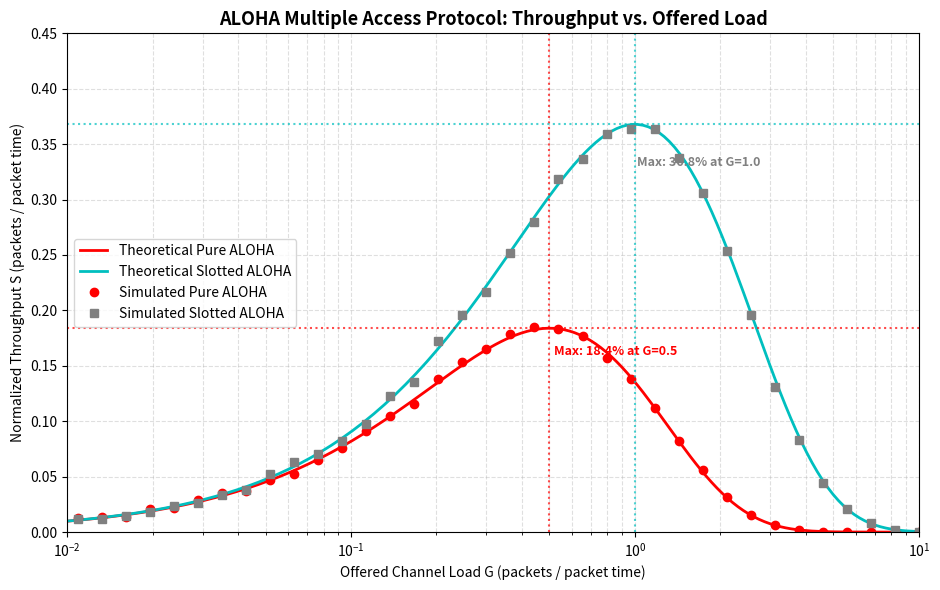

The matplotlib source for this figure:
"""Pure and Slotted ALOHA Multiple Access Throughput.

Simulates and compares the throughput of Pure ALOHA and Slotted ALOHA systems
as a function of offered channel traffic load (G), verifying the theoretical
max limits of 18.4% and 36.8% respectively.
"""

import numpy as np
import matplotlib.pyplot as plt


def simulate_pure_aloha(g_load, sim_time=10000):
    """Simulate Pure ALOHA channel.

    g_load: average number of packets generated per packet duration Tp (Tp=1)
    """
    # Packet arrival modeled as a Poisson process
    # Time between arrivals is exponentially distributed with mean 1/g_load
    arrivals = []
    t = 0.0
    while t < sim_time:
        t += np.random.exponential(1.0 / g_load)
        if t < sim_time:
            arrivals.append(t)
            
    n_packets = len(arrivals)
    if n_packets == 0:
        return 0.0

    successful_packets = 0
    # A packet at index i is successful if no other packet is transmitted
    # in the interval [t_i - 1, t_i + 1] (vulnerable period is 2*Tp)
    for i in range(n_packets):
        t_curr = arrivals[i]
        
        # Check if there is collision with previous packet
        collision = False
        if i > 0 and (t_curr - arrivals[i - 1]) < 1.0:
            collision = True
        # Check if there is collision with next packet
        if i < n_packets - 1 and (arrivals[i + 1] - t_curr) < 1.0:
            collision = True
            
        if not collision:
            successful_packets += 1

    throughput = successful_packets / sim_time
    return throughput


def simulate_slotted_aloha(g_load, num_slots=10000):
    """Simulate Slotted ALOHA channel.

    g_load: average number of packets generated per slot (Tp=1 slot)
    """
    # Number of packets arriving in each slot follows a Poisson distribution
    # with mean g_load.
    arrivals_per_slot = np.random.poisson(g_load, num_slots)
    
    # A slot is successful if exactly 1 packet arrives in that slot
    successful_slots = np.sum(arrivals_per_slot == 1)
    
    throughput = successful_slots / num_slots
    return throughput


def main():
    g_loads = np.logspace(-2.3, 1.0, 40)  # Load range from ~0.005 to 10
    pure_sim = []
    slotted_sim = []

    np.random.seed(42)

    for g in g_loads:
        pure_sim.append(simulate_pure_aloha(g))
        slotted_sim.append(simulate_slotted_aloha(g))

    # Theoretical curves
    g_theory = np.logspace(-2.5, 1.2, 200)
    pure_theory = g_theory * np.exp(-2.0 * g_theory)
    slotted_theory = g_theory * np.exp(-g_theory)

    plt.figure(figsize=(9.5, 6))
    
    # Theoretical lines
    plt.plot(g_theory, pure_theory, "-", label="Theoretical Pure ALOHA", color="r", linewidth=2)
    plt.plot(g_theory, slotted_theory, "-", label="Theoretical Slotted ALOHA", color="c", linewidth=2)

    # Simulated points
    plt.plot(g_loads, pure_sim, "o", label="Simulated Pure ALOHA", color="r", markersize=6)
    plt.plot(g_loads, slotted_sim, "s", label="Simulated Slotted ALOHA", color="gray", markersize=6)

    # Highlight Maximum throughput lines
    plt.axhline(1 / (2 * np.e), color="r", linestyle=":", alpha=0.7)
    plt.axvline(0.5, color="r", linestyle=":", alpha=0.7)
    plt.text(0.52, 0.16, "Max: 18.4% at G=0.5", color="r", fontsize=9, fontweight="bold")

    plt.axhline(1 / np.e, color="c", linestyle=":", alpha=0.7)
    plt.axvline(1.0, color="c", linestyle=":", alpha=0.7)
    plt.text(1.02, 0.33, "Max: 36.8% at G=1.0", color="gray", fontsize=9, fontweight="bold")

    plt.xscale("log")
    plt.title("ALOHA Multiple Access Protocol: Throughput vs. Offered Load", fontsize=13, fontweight="bold")
    plt.xlabel("Offered Channel Load G (packets / packet time)")
    plt.ylabel("Normalized Throughput S (packets / packet time)")
    plt.xlim(0.01, 10.0)
    plt.ylim(0.0, 0.45)
    plt.grid(True, which="both", linestyle="--", alpha=0.4)
    plt.legend()
    plt.tight_layout()
    plt.show()

    print("=== ALOHA Simulation Results Summary ===")
    print(f"{'Offered Load G':<15} | {'Pure ALOHA (Sim)':<20} | {'Slotted ALOHA (Sim)':<20}")
    print("-" * 65)
    for target in [0.1, 0.5, 1.0, 2.0]:
        idx = np.argmin(np.abs(g_loads - target))
        print(f"{g_loads[idx]:<15.2f} | {pure_sim[idx]:<20.4f} | {slotted_sim[idx]:<20.4f}")


if __name__ == "__main__":
    main()
